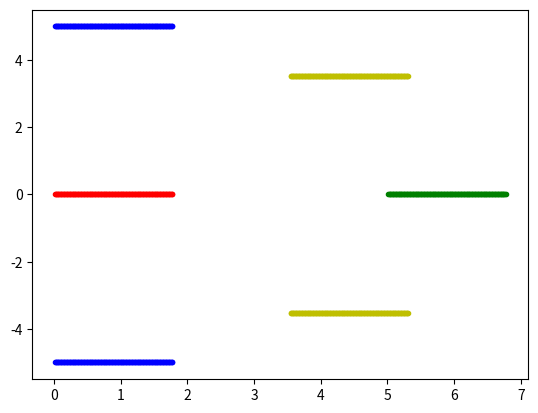

Here is the Python script that generated this plot:
import matplotlib.pyplot as plt
import datetime
import traceback
import math

class RobotOdometry():
    def __init__(self,radius=1.27,lengthBetweenTwoWheels=10,encoderResolution=720,sensordist=[5,5,5,5,5]):
        self.lengthBetweenTwoWheels=lengthBetweenTwoWheels #cm
        self.radius = radius #cm
        self.encoderResolution = encoderResolution
        self.distPerCount= (2*math.pi*self.radius)/self.encoderResolution #cm
        self.prevLtick=0 
        self.prevRtick=0
        self.sensordist = sensordist
        
        self.x=0
        self.y=0
        self.th=0

        # front sensor
        self.sensor0_x=self.sensordist[0]*math.cos(0)+self.x
        self.sensor0_y=self.sensordist[0]*math.sin(0)+self.y

        # extreme right sensor
        self.sensor1_x=self.sensordist[1]*math.cos(math.pi/2.0)+self.x
        self.sensor1_y=self.sensordist[1]*math.sin(math.pi/2.0)+self.y

        # extreme left sensor
        self.sensor2_x=self.sensordist[2]*math.cos(-1*math.pi/2.0)+self.x
        self.sensor2_y=self.sensordist[2]*math.sin(-1*math.pi/2.0)+self.y
        
        self.sensor3_x=self.sensordist[3]*math.cos(math.pi/4.0)+self.x
        self.sensor3_y=self.sensordist[3]*math.sin(math.pi/4.0)+self.y
        
        self.sensor4_x=self.sensordist[4]*math.cos(-1*math.pi/4.0)+self.x
        self.sensor4_y=self.sensordist[4]*math.sin(-1*math.pi/4.0)+self.y
        
        self.currTime=datetime.datetime.now()
        self.plt=plt
        self.plt.show(block=True)

    def getTimeDelta(self):
        newtime = datetime.datetime.now()
        timeDelta = (newtime-self.currTime).microseconds/1000000.0
        print("deltatime:",timeDelta)
        self.currTime = newtime
        return float(timeDelta)

    def getODOM(self,lm,rm):
        self.deltaL = lm-self.prevLtick 
        self.deltaR = rm-self.prevRtick 

        # self.dt = self.getTimeDelta();
        self.dt = 1;
        self.omega_left = (self.deltaL * self.distPerCount) / self.dt
        self.omega_right = (self.deltaR * self.distPerCount) / self.dt

        # self.v_left = self.omega_left * self.radius
        # self.v_right = self.omega_right * self.radius
        self.v_left = self.omega_left 
        self.v_right = self.omega_right 

        self.vx = ((self.v_right + self.v_left) / 2)
        self.vy = 0
        self.vth = ((self.v_right - self.v_left)/self.lengthBetweenTwoWheels)

        self.delta_x = (self.vx * math.cos(self.th)) * self.dt;
        self.delta_y = (self.vx * math.sin(self.th)) * self.dt;
        self.delta_th = self.vth * self.dt;

        self.x += self.delta_x;
        self.y += self.delta_y;
        self.th += self.delta_th;


        # sensor positions
        self.sensor0_x = self.sensordist[0]*math.cos(self.th)+self.x
        self.sensor0_y = self.sensordist[0]*math.sin(self.th)+self.y

        self.sensor1_x = self.sensordist[1]*math.cos(self.th+math.pi/2.0)+self.x
        self.sensor1_y = self.sensordist[1]*math.sin(self.th+math.pi/2.0)+self.y

        self.sensor2_x = self.sensordist[2]*math.cos(self.th-math.pi/2.0)+self.x
        self.sensor2_y = self.sensordist[2]*math.sin(self.th-math.pi/2.0)+self.y

        self.sensor3_x = self.sensordist[3]*math.cos(self.th+math.pi/4.0)+self.x
        self.sensor3_y = self.sensordist[3]*math.sin(self.th+math.pi/4.0)+self.y

        self.sensor4_x = self.sensordist[4]*math.cos(self.th-math.pi/4.0)+self.x
        self.sensor4_y = self.sensordist[4]*math.sin(self.th-math.pi/4.0)+self.y

        return (self.x,self.y,self.th)

    def printPos(self):
        print("I am at ({},{}) facing {}".format(self.x,self.y,(self.th*180/math.pi)))
        plt.plot(self.x,self.y,'r.')
        plt.plot(self.sensor0_x,self.sensor0_y,'g.')
        plt.plot(self.sensor1_x,self.sensor1_y,'b.')
        plt.plot(self.sensor2_x,self.sensor2_y,'b.')
        plt.plot(self.sensor3_x,self.sensor3_y,'y.')
        plt.plot(self.sensor4_x,self.sensor4_y,'y.')
        plt.draw()
        # plt.pause(0.5)

if __name__ == '__main__':
    try:
        robot = RobotOdometry()
        # while True:
        #     lm = input("left motor ticks >> ")
        #     rm = input("Right motor ticks >> ")
        #     robot.getODOM(lm,rm)
        #     robot.printPos()
        #     print(lm,rm)
        # for j in range(2):
        for i in range(714):
            lm=1
            rm=1
            robot.getODOM(lm,rm)
            robot.printPos()
            print(lm,rm)
        robot.plt.show() 
        for i in range(714):
            lm=0
            rm=1
            robot.getODOM(lm,rm)
            robot.printPos()
            print(lm,rm)
        robot.plt.show()    
        # for i in range(714):
        #     lm=0
        #     rm=-1
        #     robot.getODOM(lm,rm)
        #     robot.printPos()
        #     print(lm,rm)
        # robot.plt.show()    
    except Exception as e:
        traceback.print_exc()
        quit()
